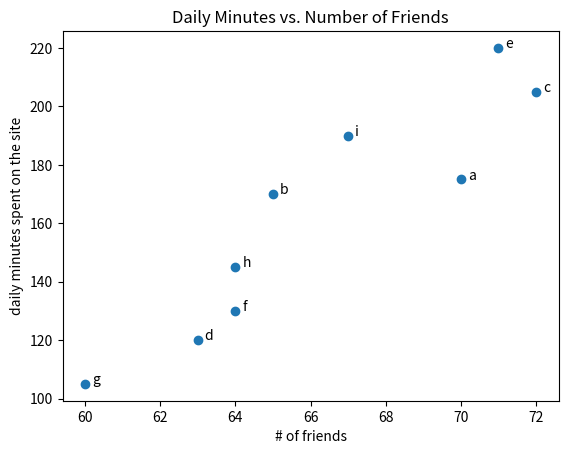

The matplotlib source for this figure: (Note: this script raises an exception after producing the figure.)
from collections import Counter
from matplotlib import pyplot as plt


friends = [ 70,  65,  72,  63,  71,  64,  60,  64,  67]
minutes = [175, 170, 205, 120, 220, 130, 105, 145, 190]
minutes_10 = [ x*10 for x in minutes]
labels =  ['a', 'b', 'c', 'd', 'e', 'f', 'g', 'h', 'i']

plt.scatter(friends, minutes)

# label each point
for label, friend_count, minute_count in zip(labels, friends, minutes):
    plt.annotate(label,
        xy=(friend_count, minute_count), # Put the label with its point
        xytext=(5,0),                  # but slightly offset
        textcoords='offset points')

plt.title("Daily Minutes vs. Number of Friends")
plt.xlabel("# of friends")
plt.ylabel("daily minutes spent on the site")
# if x and y are similar ranges you might want to force the plot
# to use the same values in the axis (uncomment below)
# plt.axis("equal")


fig1 = plt.gcf()
plt.show()

fig1.savefig('ch3/scatter_plot.png')
#plt.gca().clear()
